Photos from the image-classification dataset "data" in the GitHub repository phamviet000/V_KLTN. Its 30 classes are: banh beo, banh bot loc, banh can, banh canh, banh chung, banh cuon, banh duc, banh gio, banh khot, banh mi, banh pia, banh tet, banh trang nuong, banh xeo, bun bo Hue, bun dau mam tom, bun mam, bun rieu, bun thit nuong, ca kho to, canh chua, cao lau, chao long, com tam, goi cuon, hu tieu, mi quang, nem chua, pho, xoi xeo.

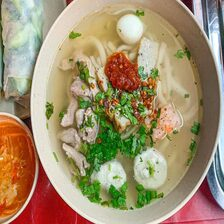
Label: banh canh

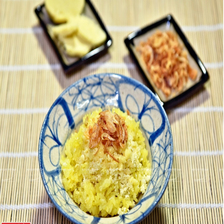
Label: xoi xeo

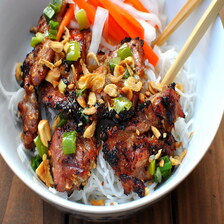
Label: bun thit nuong

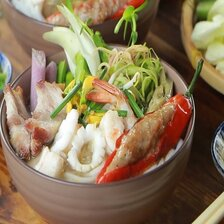
Label: bun mam

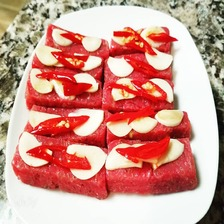
Label: nem chua
